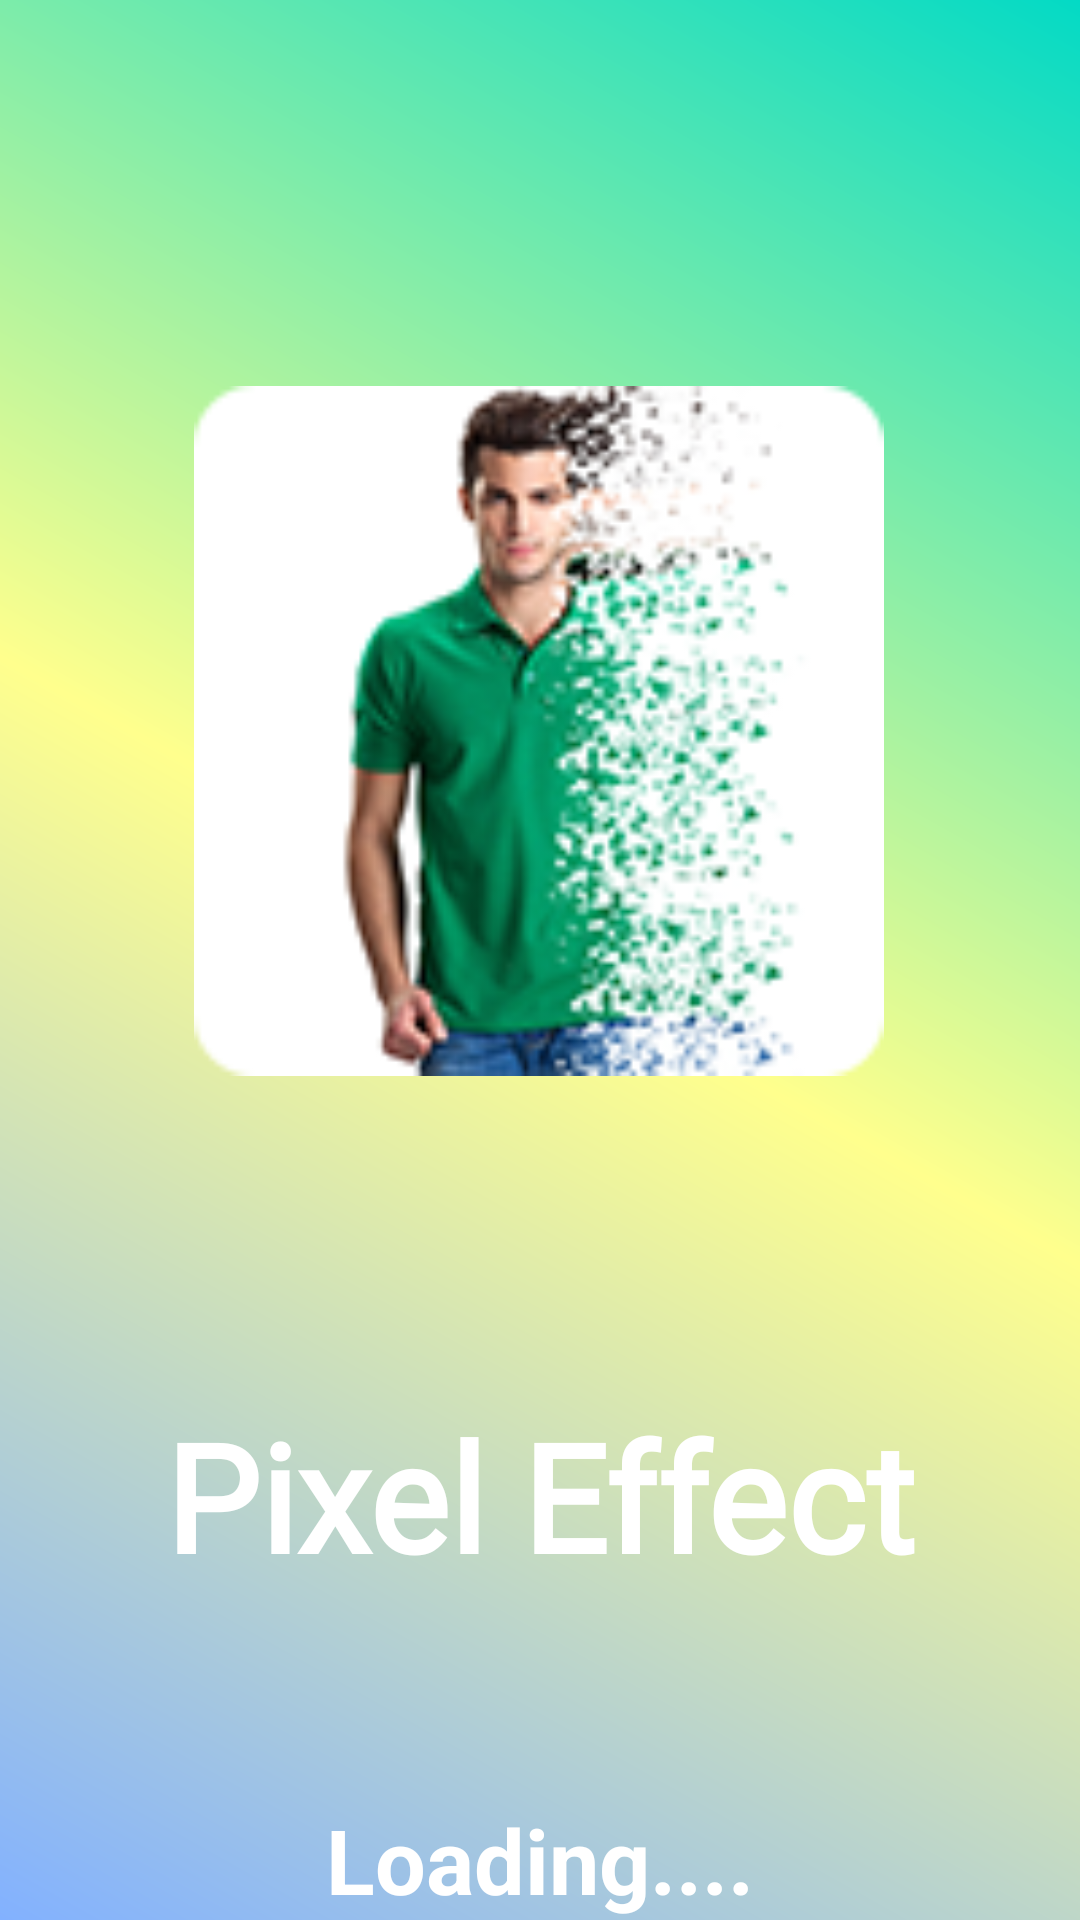

The Android layout XML behind this screen, and the referenced resources:
<!-- AndroidManifest.xml: application theme Theme.PixelEffect -->
<!-- res/layout/activity_splash.xml -->
<?xml version="1.0" encoding="utf-8"?>
<androidx.constraintlayout.widget.ConstraintLayout xmlns:android="http://schemas.android.com/apk/res/android"
    xmlns:app="http://schemas.android.com/apk/res-auto"
    xmlns:tools="http://schemas.android.com/tools"
    android:layout_width="match_parent"
    android:layout_height="match_parent"
    android:background="@drawable/splash_bg"
    tools:context=".SplashActivity">

    <ImageView
        android:id="@+id/imageView"
        android:layout_width="230dp"
        android:layout_height="230dp"
        android:src="@drawable/ic_launcher"
        app:layout_constraintBottom_toBottomOf="parent"
        app:layout_constraintEnd_toEndOf="parent"
        app:layout_constraintHorizontal_bias="0.497"
        app:layout_constraintStart_toStartOf="parent"
        app:layout_constraintTop_toTopOf="parent"
        app:layout_constraintVertical_bias="0.314" />

    <TextView
        android:id="@+id/app_name"
        android:layout_width="match_parent"
        android:layout_height="wrap_content"
        android:layout_marginBottom="68dp"
        android:fontFamily="@font/font5"
        android:gravity="center"
        android:text="@string/app_name"
        android:textColor="@color/white"
        android:textSize="50dp"
        android:textStyle="bold"
        app:layout_constraintBottom_toTopOf="@+id/textView"
        tools:layout_editor_absoluteX="0dp" />

    <TextView
        android:id="@+id/textView"
        android:layout_width="match_parent"
        android:layout_height="wrap_content"
        android:gravity="center"
        android:text="Loading...."
        android:textColor="@color/white"
        android:textSize="30dp"
        android:textStyle="bold"
        app:layout_constraintBottom_toBottomOf="parent" />

</androidx.constraintlayout.widget.ConstraintLayout>
<!-- resources referenced by this layout -->
<resources>
  <!-- drawable ic_launcher: png bitmap (drawable, 25048 bytes) -->
  <!-- drawable splash_bg (drawable) -->
  <?xml version="1.0" encoding="utf-8"?>
  <shape xmlns:android="http://schemas.android.com/apk/res/android">
  
      <gradient
          android:startColor="@color/teal_200"
          android:centerColor="#FFFF8D"
          android:angle="225"
          android:endColor="#82B1FF"/>
  
  </shape>
  <string name="app_name">Pixel Effect</string>
  <style name="Theme.PixelEffect" parent="Theme.MaterialComponents.DayNight.NoActionBar">
          
          <item name="colorPrimary">@color/purple_500</item>
          <item name="colorPrimaryVariant">@color/purple_700</item>
          <item name="colorOnPrimary">@color/white</item>
          
          <item name="colorSecondary">@color/teal_200</item>
          <item name="colorSecondaryVariant">@color/teal_700</item>
          <item name="colorOnSecondary">@color/black</item>
          
          <item name="android:statusBarColor" tools:targetApi="l">?attr/colorPrimaryVariant</item>
          
      </style>
  <!-- not gathered from this repository: default colours our renderer supplied (Android Studio template values) -->
  <color name="purple_500">#FF6200EE</color>
  <color name="purple_700">#FF3700B3</color>
  <color name="teal_200">#FF03DAC5</color>
  <color name="teal_700">#FF018786</color>
  <color name="black">#FF000000</color>
  <color name="white">#FFFFFFFF</color>
</resources>
